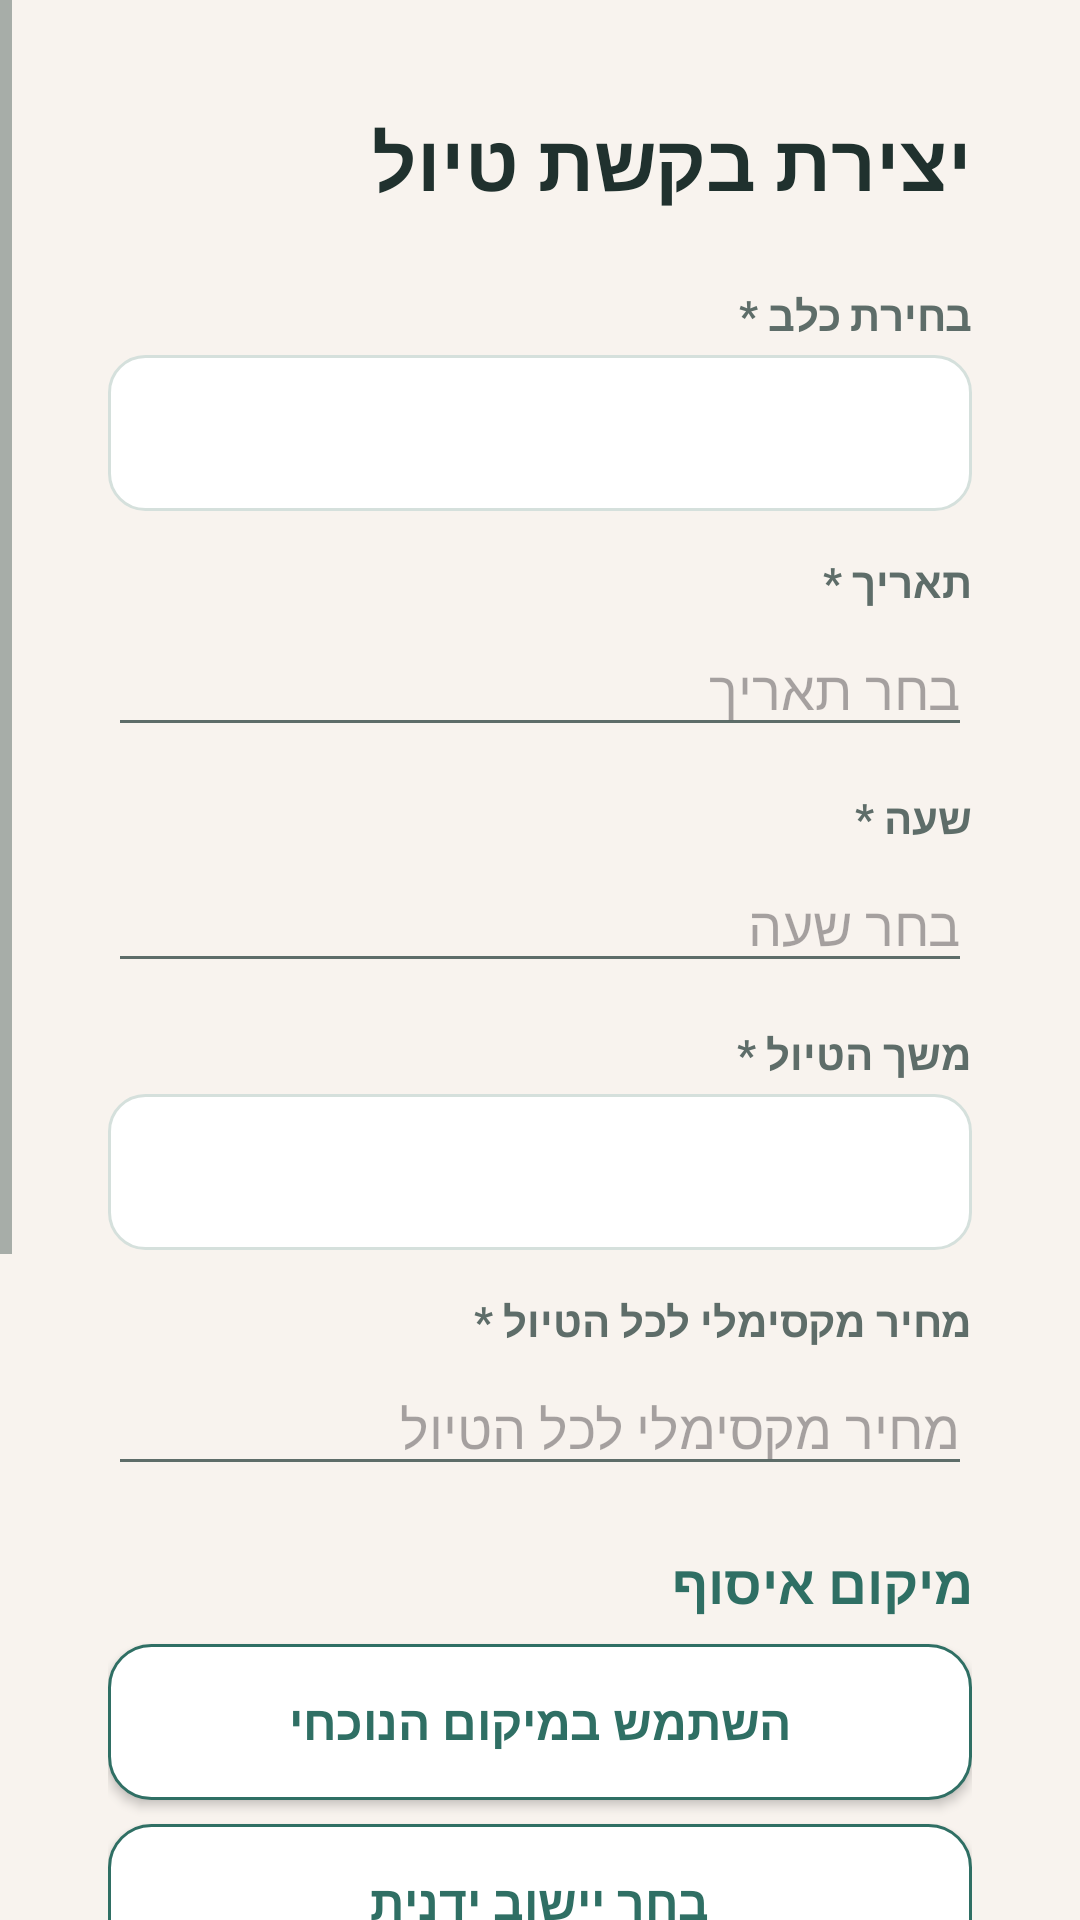

Write the Android layout XML for this screen, with the resource values it uses.
<!-- AndroidManifest.xml: application theme Theme.DoggySitter -->
<!-- res/layout/activity_create_walk_request.xml -->
<?xml version="1.0" encoding="utf-8"?>
<ScrollView xmlns:android="http://schemas.android.com/apk/res/android"
    xmlns:tools="http://schemas.android.com/tools"
    android:layout_width="match_parent"
    android:layout_height="match_parent"
    android:background="@color/ds_background"
    android:fillViewport="true"
    android:layoutDirection="rtl"
    tools:context=".activities.owner.CreateWalkRequestActivity">

    <LinearLayout
        android:id="@+id/main"
        android:layout_width="match_parent"
        android:layout_height="wrap_content"
        android:layout_margin="16dp"
        android:background="@drawable/bg_form_section"
        android:elevation="2dp"
        android:orientation="vertical"
        android:padding="20dp"
        android:textDirection="rtl">

        <TextView
            style="@style/TextAppearance.DoggySitter.ScreenTitle"
            android:layout_width="wrap_content"
            android:layout_height="wrap_content"
            android:text="@string/title_create_walk_request" />

        <TextView
            style="@style/TextAppearance.DoggySitter.FieldLabel"
            android:layout_width="match_parent"
            android:layout_height="wrap_content"
            android:layout_marginTop="24dp"
            android:text="@string/select_dog_required_label"
            android:textAlignment="viewStart"
            android:textDirection="rtl" />

        <Spinner
            android:id="@+id/spinner_dogs"
            style="@style/Widget.DoggySitter.Spinner"
            android:layout_width="match_parent"
            android:layout_height="wrap_content"
            android:layout_marginTop="4dp" />

        <TextView
            style="@style/TextAppearance.DoggySitter.FieldLabel"
            android:layout_width="match_parent"
            android:layout_height="wrap_content"
            android:layout_marginTop="14dp"
            android:text="@string/date_required_label"
            android:textAlignment="viewStart"
            android:textDirection="rtl" />

        <EditText
            android:id="@+id/edit_date"
            android:layout_width="match_parent"
            android:layout_height="wrap_content"
            android:layout_marginTop="4dp"
            android:clickable="true"
            android:focusable="false"
            android:hint="@string/choose_date"
            android:inputType="none"
            android:textDirection="rtl" />

        <TextView
            style="@style/TextAppearance.DoggySitter.FieldLabel"
            android:layout_width="match_parent"
            android:layout_height="wrap_content"
            android:layout_marginTop="14dp"
            android:text="@string/time_required_label"
            android:textAlignment="viewStart"
            android:textDirection="rtl" />

        <EditText
            android:id="@+id/edit_time"
            android:layout_width="match_parent"
            android:layout_height="wrap_content"
            android:layout_marginTop="4dp"
            android:clickable="true"
            android:focusable="false"
            android:hint="@string/choose_time"
            android:inputType="none"
            android:textDirection="rtl" />

        <TextView
            style="@style/TextAppearance.DoggySitter.FieldLabel"
            android:layout_width="match_parent"
            android:layout_height="wrap_content"
            android:layout_marginTop="14dp"
            android:text="@string/duration_required_label"
            android:textAlignment="viewStart"
            android:textDirection="rtl" />

        <Spinner
            android:id="@+id/spinner_duration"
            style="@style/Widget.DoggySitter.Spinner"
            android:layout_width="match_parent"
            android:layout_height="wrap_content"
            android:layout_marginTop="4dp" />

        <TextView
            style="@style/TextAppearance.DoggySitter.FieldLabel"
            android:layout_width="match_parent"
            android:layout_height="wrap_content"
            android:layout_marginTop="14dp"
            android:text="@string/max_price_required_label"
            android:textAlignment="viewStart"
            android:textDirection="rtl" />

        <EditText
            android:id="@+id/edit_max_price"
            android:layout_width="match_parent"
            android:layout_height="wrap_content"
            android:layout_marginTop="4dp"
            android:hint="@string/max_price"
            android:inputType="numberDecimal" />

        <TextView
            style="@style/TextAppearance.DoggySitter.SectionTitle"
            android:layout_width="match_parent"
            android:layout_height="wrap_content"
            android:layout_marginTop="20dp"
            android:text="@string/pickup_location_section"
            android:textAlignment="viewStart"
            android:textDirection="rtl" />

        <Button
            android:id="@+id/button_current_pickup_location"
            style="@style/Widget.DoggySitter.Button.Secondary"
            android:layout_width="match_parent"
            android:layout_height="wrap_content"
            android:layout_marginTop="8dp"
            android:text="@string/use_current_location" />

        <Button
            android:id="@+id/button_manual_pickup_location"
            style="@style/Widget.DoggySitter.Button.Secondary"
            android:layout_width="match_parent"
            android:layout_height="wrap_content"
            android:layout_marginTop="8dp"
            android:text="@string/choose_manual_location" />

        <TextView
            android:id="@+id/text_pickup_location_status"
            style="@style/TextAppearance.DoggySitter.BodySecondary"
            android:layout_width="match_parent"
            android:layout_height="wrap_content"
            android:layout_marginTop="8dp"
            android:text="@string/location_not_selected"
            android:textAlignment="viewStart"
            android:textDirection="rtl" />

        <TextView
            style="@style/TextAppearance.DoggySitter.FieldLabel"
            android:layout_width="match_parent"
            android:layout_height="wrap_content"
            android:layout_marginTop="14dp"
            android:text="@string/pickup_location_label"
            android:textAlignment="viewStart"
            android:textDirection="rtl" />

        <EditText
            android:id="@+id/edit_pickup_location_label"
            android:layout_width="match_parent"
            android:layout_height="wrap_content"
            android:layout_marginTop="4dp"
            android:hint="@string/pickup_location_hint"
            android:inputType="text"
            android:textDirection="anyRtl" />

        <TextView
            style="@style/TextAppearance.DoggySitter.FieldLabel"
            android:layout_width="match_parent"
            android:layout_height="wrap_content"
            android:layout_marginTop="14dp"
            android:text="@string/notes_optional_label"
            android:textAlignment="viewStart"
            android:textDirection="rtl" />

        <EditText
            android:id="@+id/edit_notes"
            android:layout_width="match_parent"
            android:layout_height="wrap_content"
            android:layout_marginTop="4dp"
            android:gravity="top"
            android:hint="@string/notes"
            android:inputType="textMultiLine"
            android:minLines="3"
            android:textDirection="anyRtl" />

        <ProgressBar
            android:id="@+id/progress_bar"
            android:layout_width="wrap_content"
            android:layout_height="wrap_content"
            android:layout_gravity="center_horizontal"
            android:layout_marginTop="16dp"
            android:visibility="gone" />

        <Button
            android:id="@+id/button_create_request"
            style="@style/Widget.DoggySitter.Button.Primary"
            android:layout_width="match_parent"
            android:layout_height="wrap_content"
            android:layout_marginTop="20dp"
            android:text="@string/create_request" />
    </LinearLayout>
</ScrollView>
<!-- resources referenced by this layout -->
<resources>
  <color name="ds_background">#FFF8F3EE</color>
  <string name="choose_date">בחר תאריך</string>
  <string name="choose_manual_location">בחר יישוב ידנית</string>
  <string name="choose_time">בחר שעה</string>
  <string name="create_request">יצירת בקשה</string>
  <string name="date_required_label">תאריך *</string>
  <string name="duration_required_label">משך הטיול *</string>
  <string name="location_not_selected">לא נבחר מיקום</string>
  <string name="max_price">מחיר מקסימלי לכל הטיול</string>
  <string name="max_price_required_label">מחיר מקסימלי לכל הטיול *</string>
  <string name="notes">הערות</string>
  <string name="notes_optional_label">הערות</string>
  <string name="pickup_location_hint">לדוגמה: ליד הכניסה לבניין</string>
  <string name="pickup_location_label">תיאור מיקום / כתובת קצרה</string>
  <string name="pickup_location_section">מיקום איסוף</string>
  <string name="select_dog_required_label">בחירת כלב *</string>
  <string name="time_required_label">שעה *</string>
  <string name="title_create_walk_request">יצירת בקשת טיול</string>
  <string name="use_current_location">השתמש במיקום הנוכחי</string>
  <style name="TextAppearance.DoggySitter.BodySecondary" parent="">
          <item name="android:textColor">@color/ds_text_secondary</item>
          <item name="android:textSize">15sp</item>
      </style>
  <style name="TextAppearance.DoggySitter.FieldLabel" parent="">
          <item name="android:textColor">@color/ds_text_secondary</item>
          <item name="android:textSize">14sp</item>
          <item name="android:textStyle">bold</item>
      </style>
  <style name="TextAppearance.DoggySitter.ScreenTitle" parent="">
          <item name="android:textColor">@color/ds_text_primary</item>
          <item name="android:textSize">26sp</item>
          <item name="android:textStyle">bold</item>
      </style>
  <style name="TextAppearance.DoggySitter.SectionTitle" parent="">
          <item name="android:textColor">@color/ds_primary</item>
          <item name="android:textSize">18sp</item>
          <item name="android:textStyle">bold</item>
      </style>
  <style name="Widget.DoggySitter.Spinner" parent="@android:style/Widget.Spinner">
          <item name="android:background">@drawable/bg_input</item>
          <item name="android:minHeight">52dp</item>
          <item name="android:paddingStart">12dp</item>
          <item name="android:paddingEnd">12dp</item>
      </style>
  <style name="Theme.DoggySitter" parent="Base.Theme.DoggySitter" />
  <color name="ds_text_secondary">#FF5E6D69</color>
  <color name="ds_text_primary">#FF20312E</color>
  <color name="ds_primary">#2F6F64</color>
  <!-- drawable bg_button_primary (drawable) -->
  <?xml version="1.0" encoding="utf-8"?>
  <ripple xmlns:android="http://schemas.android.com/apk/res/android"
      android:color="@color/ds_primary_ripple">
      <item>
          <shape android:shape="rectangle">
              <solid android:color="@color/ds_primary" />
              <corners android:radius="14dp" />
          </shape>
      </item>
  </ripple>
  <color name="ds_primary_ripple">#3397C5BB</color>
  <color name="ds_secondary_ripple">#33E08A5B</color>
  <color name="ds_surface">#FFFFFFFF</color>
  <color name="ds_outline">#FFD5E0DC</color>
  <color name="ds_on_primary">#FFFFFFFF</color>
  <color name="ds_secondary">#E08A5B</color>
  <style name="Animation.DoggySitter.Activity" parent="@android:style/Animation.Activity">
          <item name="android:activityOpenEnterAnimation">@anim/fade_slide_in</item>
          <item name="android:activityOpenExitAnimation">@anim/fade_out</item>
          <item name="android:activityCloseEnterAnimation">@anim/fade_in</item>
          <item name="android:activityCloseExitAnimation">@anim/fade_out</item>
      </style>
</resources>
